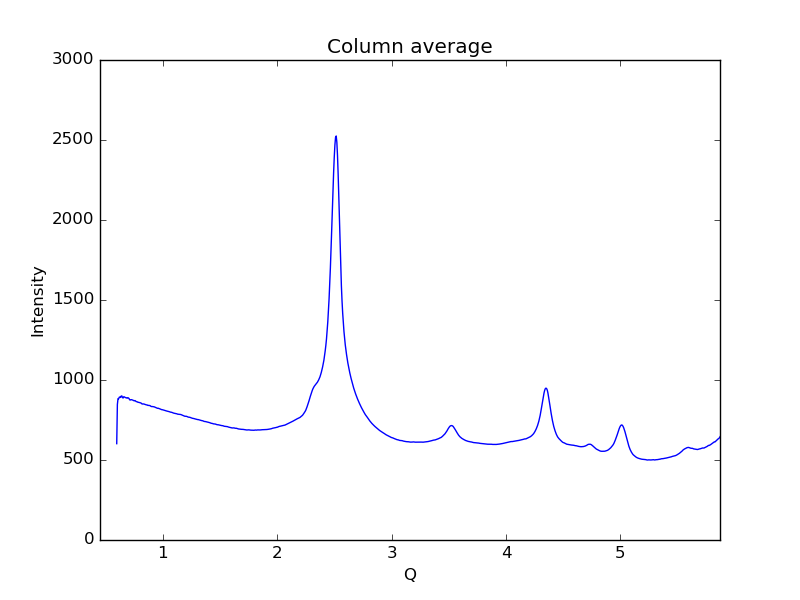

Values plotted in this chart, from the file beside it:
0.59621693822088684, 602.066
0.6019, 847.2
0.6075, 883.6
0.6132, 882.7
0.6189, 893.1
0.6245, 893.5
0.6302, 890.9
0.6358, 900
0.6415, 900
0.6472, 889.1
0.6528, 887.9
0.6585, 895.7
0.6641, 893.6
0.6698, 891.5
0.6755, 889.1
0.6811, 888.8
0.6868, 886.3
0.6924, 889.4
0.6981, 887.8
0.7038, 884.1
0.7094, 876
0.7151, 874.9
0.7207, 877.0
0.7264, 876.9
0.7321, 875.6
0.7377, 873.9
0.7434, 871.7
0.749, 869.6
0.7547, 871.6
0.7603, 869.3
0.766, 865
0.7717, 864.4
0.7773, 863
0.783, 860.3
0.7886, 860.6
0.7943, 858.8
0.8, 858.2
0.8056, 856.2
0.8113, 854.8
0.8169, 850.4
0.8226, 850
0.8283, 850.4
0.8339, 849.9
0.8396, 848.2
0.8452, 847.1
0.8509, 845.6
0.8566, 844.3
0.8622, 844.1
0.8679, 841.4
0.8735, 841.5
0.8792, 840.5
0.8849, 840.7
0.8905, 838.3
0.8962, 835
0.9018, 833.9
0.9075, 834.2
0.9132, 833.7
0.9188, 832.9
0.9245, 832
0.9301, 830.1
0.9358, 827.8
... 939 more rows
